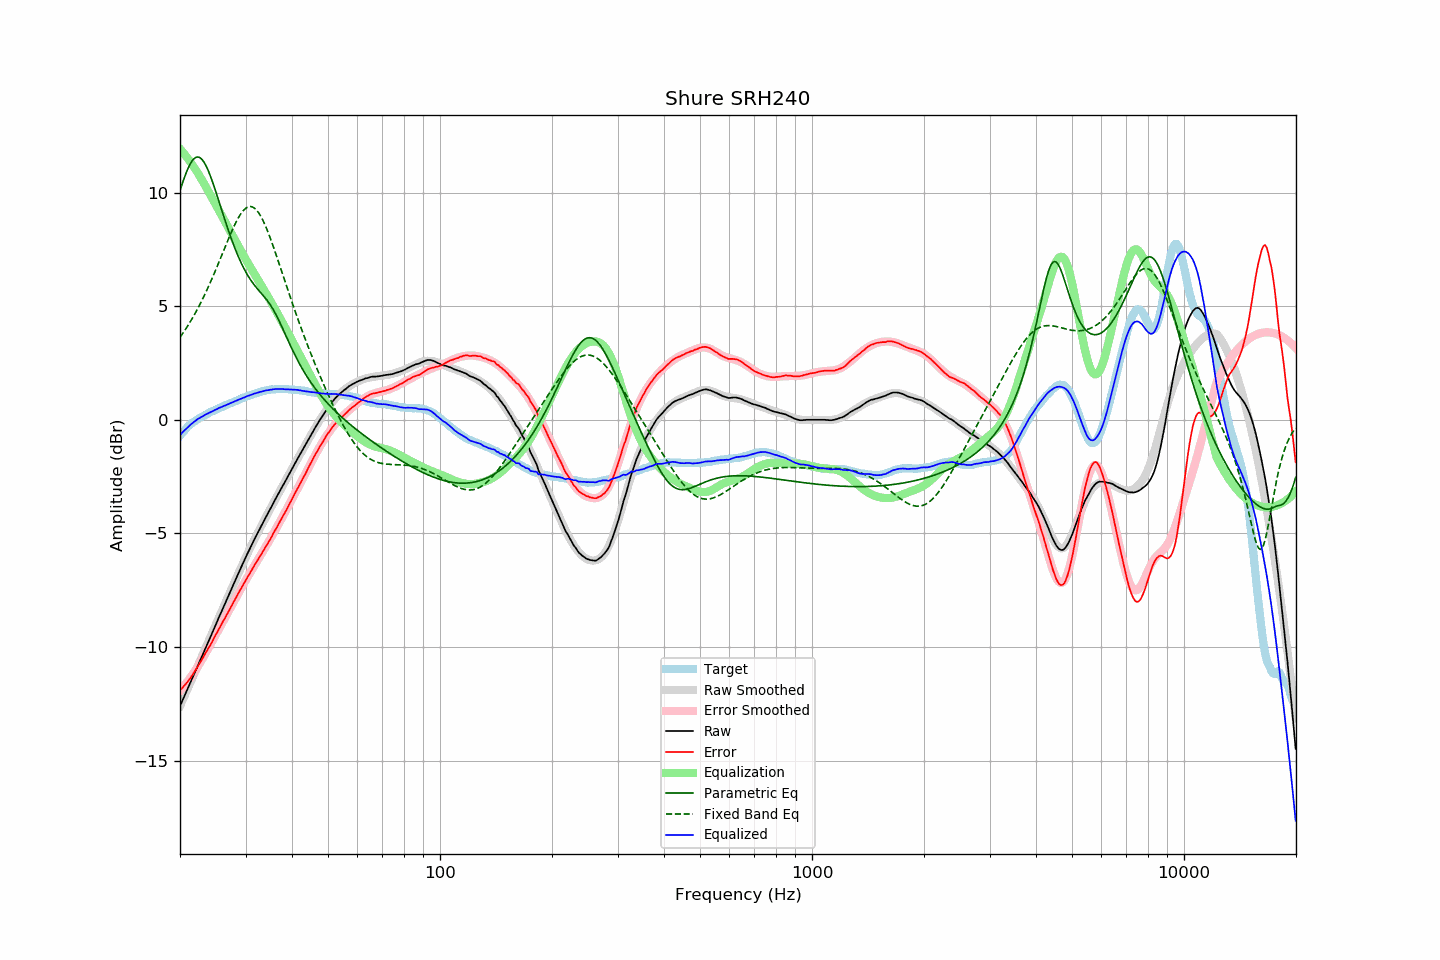

The table this chart was drawn from, first rows:
frequency, raw, error, smoothed, error_smoothed, equalization, parametric_eq, fixed_band_eq, equalized_raw, equalized_smoothed, target
20.00, -12.60, -11.90, -12.60, -11.92, 11.92, 10.08, 3.63, -0.68, -0.67, -0.70
20.20, -12.44, -11.83, -12.44, -11.84, 11.84, 10.30, 3.73, -0.60, -0.60, -0.61
20.40, -12.28, -11.75, -12.28, -11.76, 11.76, 10.51, 3.83, -0.52, -0.52, -0.53
20.61, -12.12, -11.66, -12.12, -11.67, 11.67, 10.71, 3.93, -0.45, -0.45, -0.46
20.81, -11.96, -11.59, -11.96, -11.58, 11.58, 10.90, 4.04, -0.38, -0.38, -0.37
21.02, -11.80, -11.51, -11.80, -11.49, 11.49, 11.06, 4.15, -0.31, -0.32, -0.29
21.23, -11.64, -11.41, -11.64, -11.39, 11.39, 11.21, 4.27, -0.25, -0.25, -0.23
21.44, -11.48, -11.31, -11.48, -11.29, 11.29, 11.34, 4.39, -0.19, -0.19, -0.17
21.66, -11.32, -11.20, -11.32, -11.19, 11.19, 11.43, 4.51, -0.13, -0.13, -0.12
21.87, -11.16, -11.09, -11.16, -11.09, 11.09, 11.51, 4.63, -0.07, -0.08, -0.07
22.09, -11.00, -10.98, -11.00, -10.98, 10.98, 11.55, 4.76, -0.02, -0.02, -0.02
22.31, -10.84, -10.87, -10.84, -10.87, 10.87, 11.56, 4.89, 0.03, 0.03, 0.03
22.54, -10.68, -10.75, -10.68, -10.75, 10.75, 11.55, 5.03, 0.07, 0.07, 0.07
22.76, -10.52, -10.63, -10.52, -10.63, 10.63, 11.50, 5.16, 0.11, 0.12, 0.11
22.99, -10.36, -10.50, -10.36, -10.51, 10.51, 11.43, 5.30, 0.15, 0.15, 0.14
23.22, -10.20, -10.38, -10.20, -10.39, 10.39, 11.33, 5.45, 0.19, 0.19, 0.18
23.45, -10.03, -10.25, -10.03, -10.26, 10.26, 11.20, 5.60, 0.23, 0.23, 0.22
23.69, -9.87, -10.13, -9.87, -10.14, 10.14, 11.06, 5.75, 0.26, 0.27, 0.26
23.92, -9.71, -10.01, -9.71, -10.01, 10.01, 10.89, 5.91, 0.30, 0.30, 0.30
24.16, -9.55, -9.90, -9.55, -9.88, 9.88, 10.71, 6.06, 0.33, 0.34, 0.35
24.40, -9.39, -9.77, -9.38, -9.76, 9.76, 10.52, 6.23, 0.37, 0.37, 0.38
24.65, -9.22, -9.62, -9.22, -9.63, 9.63, 10.31, 6.39, 0.41, 0.41, 0.40
24.89, -9.06, -9.49, -9.06, -9.50, 9.50, 10.10, 6.56, 0.44, 0.44, 0.43
25.14, -8.90, -9.37, -8.90, -9.37, 9.37, 9.88, 6.73, 0.47, 0.47, 0.47
25.39, -8.73, -9.23, -8.74, -9.24, 9.24, 9.66, 6.90, 0.51, 0.51, 0.50
25.65, -8.57, -9.11, -8.57, -9.11, 9.11, 9.44, 7.07, 0.54, 0.54, 0.54
25.91, -8.41, -8.97, -8.41, -8.98, 8.98, 9.22, 7.24, 0.57, 0.57, 0.56
26.16, -8.25, -8.84, -8.25, -8.85, 8.85, 8.99, 7.42, 0.60, 0.60, 0.59
26.43, -8.09, -8.72, -8.09, -8.72, 8.72, 8.78, 7.59, 0.62, 0.63, 0.63
26.69, -7.93, -8.59, -7.93, -8.59, 8.59, 8.56, 7.76, 0.66, 0.66, 0.66
26.96, -7.77, -8.46, -7.77, -8.46, 8.46, 8.35, 7.93, 0.68, 0.69, 0.69
27.23, -7.61, -8.33, -7.61, -8.33, 8.33, 8.15, 8.10, 0.71, 0.72, 0.72
27.50, -7.45, -8.20, -7.45, -8.20, 8.20, 7.95, 8.27, 0.75, 0.75, 0.75
27.77, -7.29, -8.06, -7.29, -8.07, 8.07, 7.76, 8.42, 0.78, 0.78, 0.77
28.05, -7.13, -7.94, -7.13, -7.94, 7.94, 7.57, 8.57, 0.81, 0.81, 0.81
28.33, -6.97, -7.80, -6.97, -7.81, 7.81, 7.40, 8.72, 0.84, 0.84, 0.83
28.62, -6.81, -7.67, -6.81, -7.68, 7.68, 7.23, 8.85, 0.87, 0.87, 0.86
28.90, -6.65, -7.55, -6.65, -7.55, 7.55, 7.06, 8.97, 0.90, 0.90, 0.90
29.19, -6.50, -7.42, -6.50, -7.42, 7.42, 6.91, 9.08, 0.93, 0.93, 0.92
29.48, -6.34, -7.31, -6.34, -7.30, 7.30, 6.76, 9.17, 0.96, 0.96, 0.97
29.78, -6.19, -7.17, -6.19, -7.17, 7.17, 6.63, 9.25, 0.98, 0.98, 0.98
30.08, -6.03, -7.04, -6.04, -7.05, 7.05, 6.49, 9.31, 1.02, 1.01, 1.01
30.38, -5.88, -6.92, -5.89, -6.93, 6.93, 6.37, 9.36, 1.05, 1.04, 1.04
30.68, -5.74, -6.81, -5.74, -6.81, 6.81, 6.26, 9.38, 1.07, 1.07, 1.07
30.99, -5.59, -6.68, -5.59, -6.69, 6.69, 6.15, 9.38, 1.09, 1.09, 1.09
31.30, -5.45, -6.56, -5.45, -6.57, 6.57, 6.05, 9.37, 1.12, 1.12, 1.11
31.61, -5.30, -6.44, -5.31, -6.45, 6.45, 5.95, 9.33, 1.15, 1.14, 1.14
31.93, -5.16, -6.32, -5.17, -6.33, 6.33, 5.86, 9.27, 1.17, 1.17, 1.16
32.24, -5.03, -6.21, -5.03, -6.21, 6.21, 5.78, 9.19, 1.19, 1.19, 1.18
32.57, -4.89, -6.10, -4.89, -6.10, 6.10, 5.69, 9.10, 1.21, 1.21, 1.21
32.89, -4.75, -5.98, -4.75, -5.98, 5.98, 5.61, 8.99, 1.23, 1.23, 1.23
33.22, -4.62, -5.87, -4.61, -5.86, 5.86, 5.53, 8.86, 1.24, 1.25, 1.25
33.55, -4.48, -5.75, -4.48, -5.75, 5.75, 5.45, 8.71, 1.27, 1.27, 1.27
33.89, -4.34, -5.62, -4.34, -5.63, 5.63, 5.37, 8.56, 1.29, 1.28, 1.28
34.23, -4.21, -5.51, -4.21, -5.51, 5.51, 5.28, 8.39, 1.29, 1.30, 1.30
34.57, -4.08, -5.39, -4.07, -5.38, 5.38, 5.18, 8.21, 1.30, 1.31, 1.31
34.92, -3.94, -5.26, -3.94, -5.26, 5.26, 5.08, 8.02, 1.32, 1.32, 1.32
35.27, -3.81, -5.15, -3.81, -5.14, 5.14, 4.97, 7.83, 1.33, 1.33, 1.34
35.62, -3.67, -5.00, -3.68, -5.01, 5.01, 4.85, 7.63, 1.34, 1.34, 1.33
35.97, -3.54, -4.88, -3.54, -4.89, 4.89, 4.72, 7.43, 1.35, 1.35, 1.34
... 635 more rows
